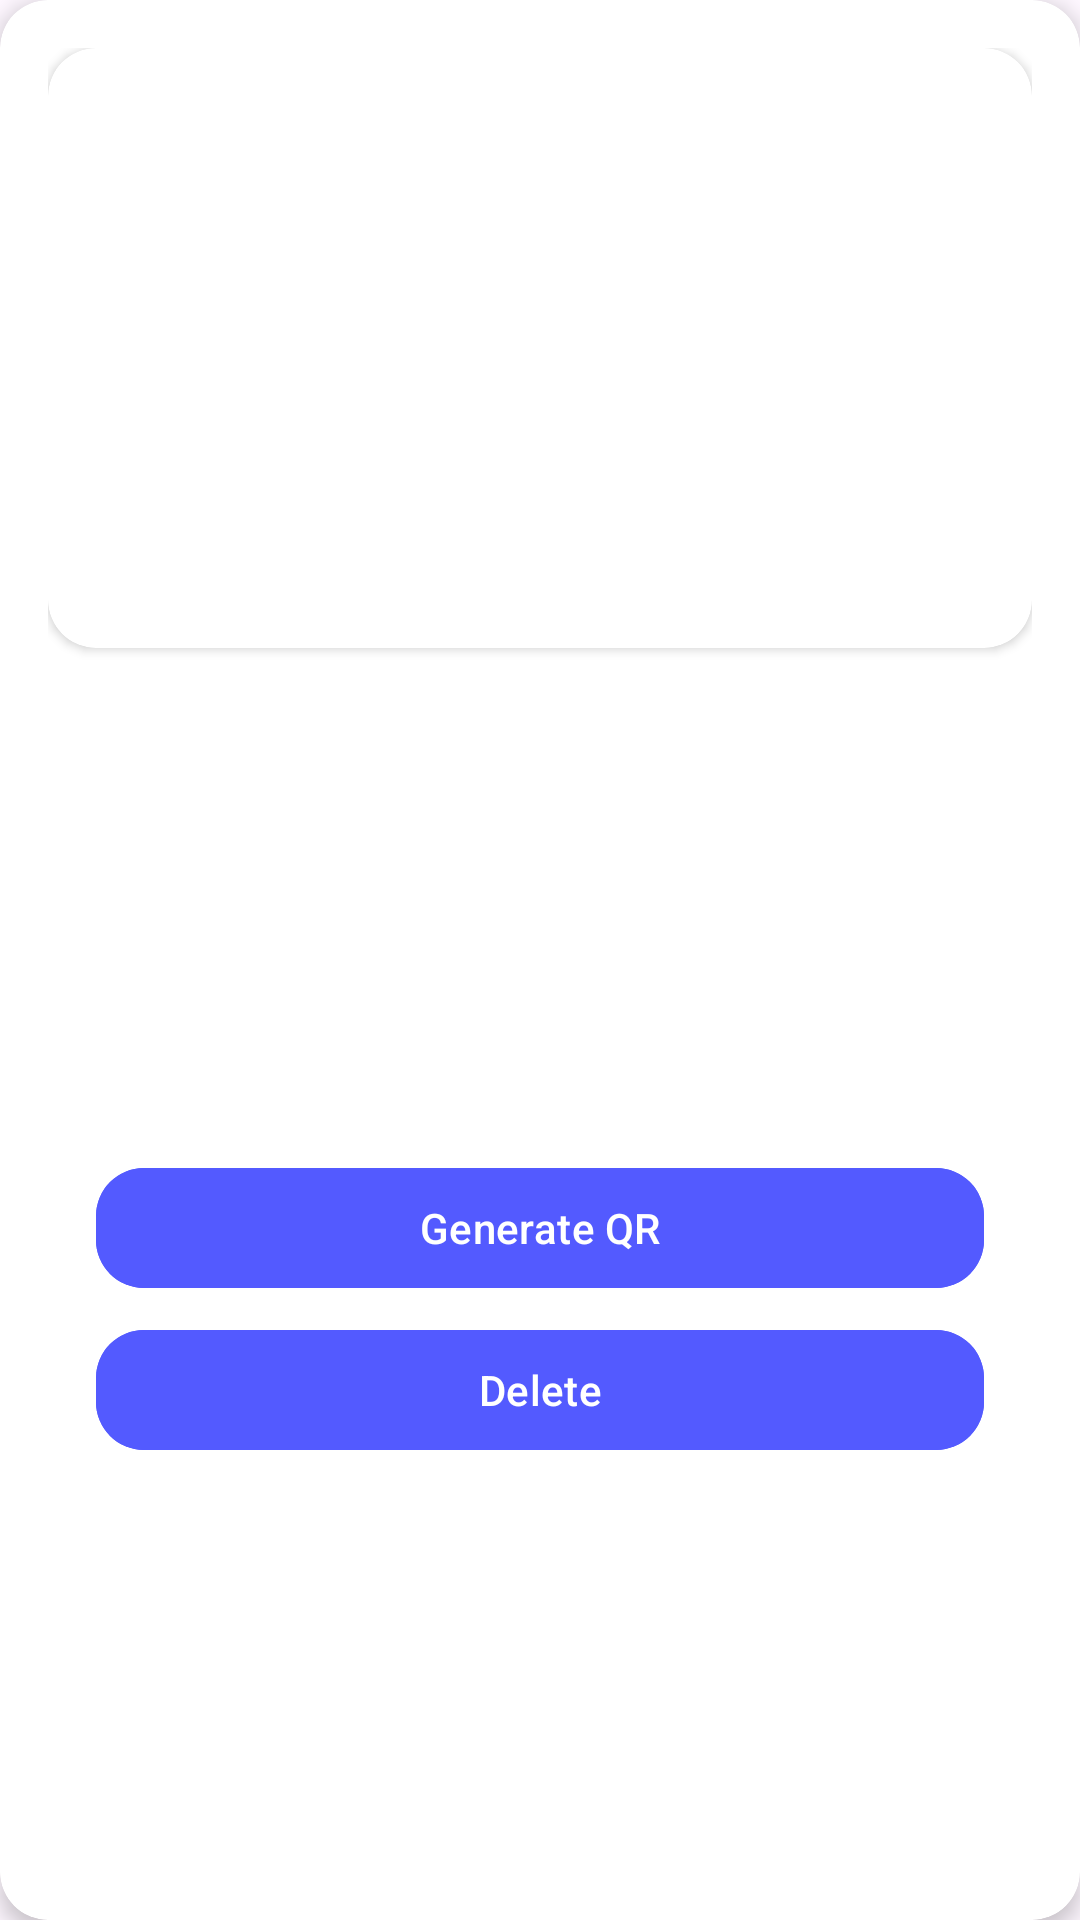

Write the Android layout XML for this screen, with the resource values it uses.
<!-- AndroidManifest.xml: application theme Theme.KuchMilGaya -->
<!-- res/layout/activity_detail.xml -->
<?xml version="1.0" encoding="utf-8"?>
<androidx.cardview.widget.CardView
    xmlns:android="http://schemas.android.com/apk/res/android"
    xmlns:app="http://schemas.android.com/apk/res-auto"
    xmlns:tools="http://schemas.android.com/tools"
    android:layout_width="match_parent"
    android:layout_height="wrap_content"
    android:layout_margin="8dp"
    app:cardCornerRadius="16dp"
    app:cardElevation="4dp"
    android:padding="8dp">

    <LinearLayout
        android:layout_width="match_parent"
        android:layout_height="wrap_content"
        android:orientation="vertical"
        android:padding="16dp">

        <androidx.cardview.widget.CardView
            android:layout_width="match_parent"
            android:layout_height="200dp"
            android:layout_marginBottom="16dp"
            app:cardCornerRadius="16dp">

            <ImageView
                android:id="@+id/item_image"
                android:layout_width="match_parent"
                android:layout_height="match_parent"
                android:scaleType="centerCrop"/>
        </androidx.cardview.widget.CardView>

        <com.google.android.material.textview.MaterialTextView
            android:id="@+id/item_name"
            android:layout_width="wrap_content"
            android:layout_height="wrap_content"
            android:textSize="18sp"
            android:textStyle="bold"
            android:textColor="@color/purple"
            android:paddingTop="8dp"
            app:fontFamily="sans-serif"
            tools:text="Item Name" />

        <com.google.android.material.textview.MaterialTextView
            android:id="@+id/item_date"
            android:layout_width="wrap_content"
            android:layout_height="wrap_content"
            android:paddingTop="4dp"
            android:textColor="@color/purple"
            app:fontFamily="sans-serif"
            tools:text="Item Date" />

        <com.google.android.material.textview.MaterialTextView
            android:id="@+id/item_time"
            android:layout_width="wrap_content"
            android:layout_height="wrap_content"
            android:paddingTop="4dp"
            android:textColor="@color/purple"
            app:fontFamily="sans-serif"
            tools:text="Item Time" />

        <com.google.android.material.textview.MaterialTextView
            android:id="@+id/item_place"
            android:layout_width="wrap_content"
            android:layout_height="wrap_content"
            android:paddingTop="4dp"
            android:textColor="@color/purple"
            app:fontFamily="sans-serif"
            tools:text="Item Place" />

        <com.google.android.material.textview.MaterialTextView
            android:id="@+id/item_desc"
            android:layout_width="wrap_content"
            android:layout_height="wrap_content"
            android:paddingTop="4dp"
            android:textColor="@color/purple"
            app:fontFamily="sans-serif"
            tools:text="Item Description" />

        <com.google.android.material.textview.MaterialTextView
            android:id="@+id/item_contact"
            android:layout_width="wrap_content"
            android:layout_height="wrap_content"
            android:paddingTop="4dp"
            android:textColor="@color/purple"
            app:fontFamily="sans-serif"
            tools:text="Item Contact" />
        <com.google.android.material.button.MaterialButton
            android:id="@+id/btn_show_qr"
            android:layout_width="match_parent"
            android:layout_height="wrap_content"
            android:layout_below="@id/item_contact"
            android:layout_marginHorizontal="16dp"
            android:layout_marginTop="6dp"
            android:backgroundTint="@color/purple"
            android:text="Generate QR"
            android:textColor="@android:color/white"
            app:cornerRadius="16dp" />
        <com.google.android.material.button.MaterialButton
            android:id="@+id/btn_delete"
            android:layout_width="match_parent"
            android:layout_height="wrap_content"
            android:layout_below="@id/btn_delete"
            android:layout_marginHorizontal="16dp"
            android:layout_marginTop="6dp"
            android:backgroundTint="@color/purple"
            android:text="Delete"
            android:textColor="@android:color/white"
            app:cornerRadius="16dp" />


    </LinearLayout>
</androidx.cardview.widget.CardView>
<!-- resources referenced by this layout -->
<resources>
  <color name="purple">#535AFF</color>
  <style name="Theme.KuchMilGaya" parent="Base.Theme.KuchMilGaya" />
  <style name="Base.Theme.KuchMilGaya" parent="Theme.Material3.DayNight.NoActionBar">
          
          
          <item name="android:statusBarColor">@color/background_tint</item>
          <item name="android:navigationBarColor">@color/background_tint</item>
      </style>
  <color name="background_tint">#FAF0E6</color>
</resources>
